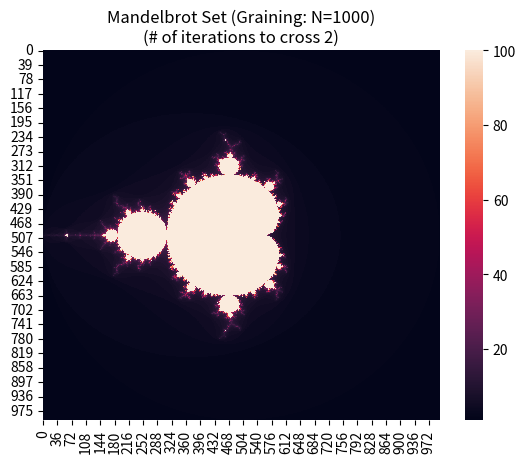
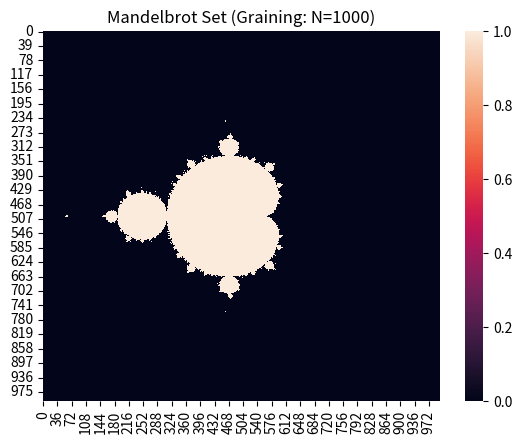
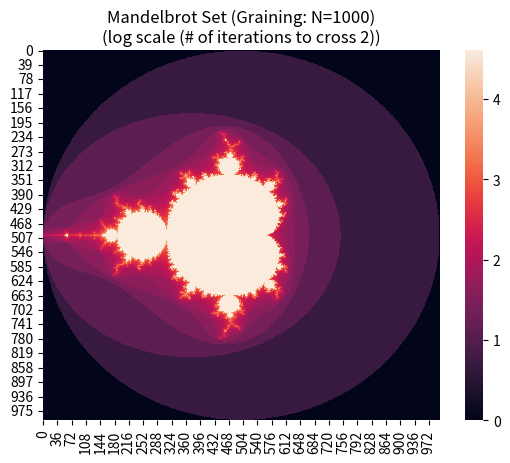

Generate these figures, in order, with matplotlib:
#!/usr/bin/env python3
# -*- coding: utf-8 -*-
"""
Created on Sun Mar 21 18:10:44 2021

[redacted]
"""

#Q17
import numpy as np
from matplotlib import pyplot as plt
import cmath
import seaborn as sns

def Mandelbrot(x,y):
    c = complex(x,y)
    Z0 = complex(0,0)
    for i in range(1,101):
        Zn = Z0**2+c
        r,theta = cmath.polar(Zn)
        if r>2.0:
            return i
        elif i==100:
            return i
        Z0=Zn
        i+=1

###############################################################################
print('Exercise 17: the Mandelbrot set')

#trial: coarse grained grid
resolution = 1000
xval=np.linspace(-2,2,num=resolution)
yval=np.linspace(-2,2,num=resolution)

MS=[]; MSbw=[];

for x in xval:
    ms=[]; MS.append(ms); msbw=[]; MSbw.append(msbw)
    for y in yval:
        eta1 = Mandelbrot(y,x) #this is because heat map is plotting an array meaning the (row,column) indices exchanged with (x,y)
        if eta1 == 100:
            eta2 = True
        else:
            eta2=False
        ms.append(eta1)
        msbw.append(eta2)

MS_col=np.array(MS)
MS_bw=np.array(MSbw)
MS_log=np.log(MS_col)

##################################################################################

plt.figure(1)
ax = plt.axes()
sns.heatmap(MS_col)
ax.set_title(str('Mandelbrot Set (Graining: N='+str(resolution)+')\n(# of iterations to cross 2)'))

plt.figure(2)
ax = plt.axes()
sns.heatmap(MS_bw)
ax.set_title(str('Mandelbrot Set (Graining: N='+str(resolution)+')'))

plt.figure(3)
ax = plt.axes()
sns.heatmap(MS_log)
ax.set_title(str('Mandelbrot Set (Graining: N='+str(resolution)+')\n(log scale (# of iterations to cross 2))'))

#################################################################################